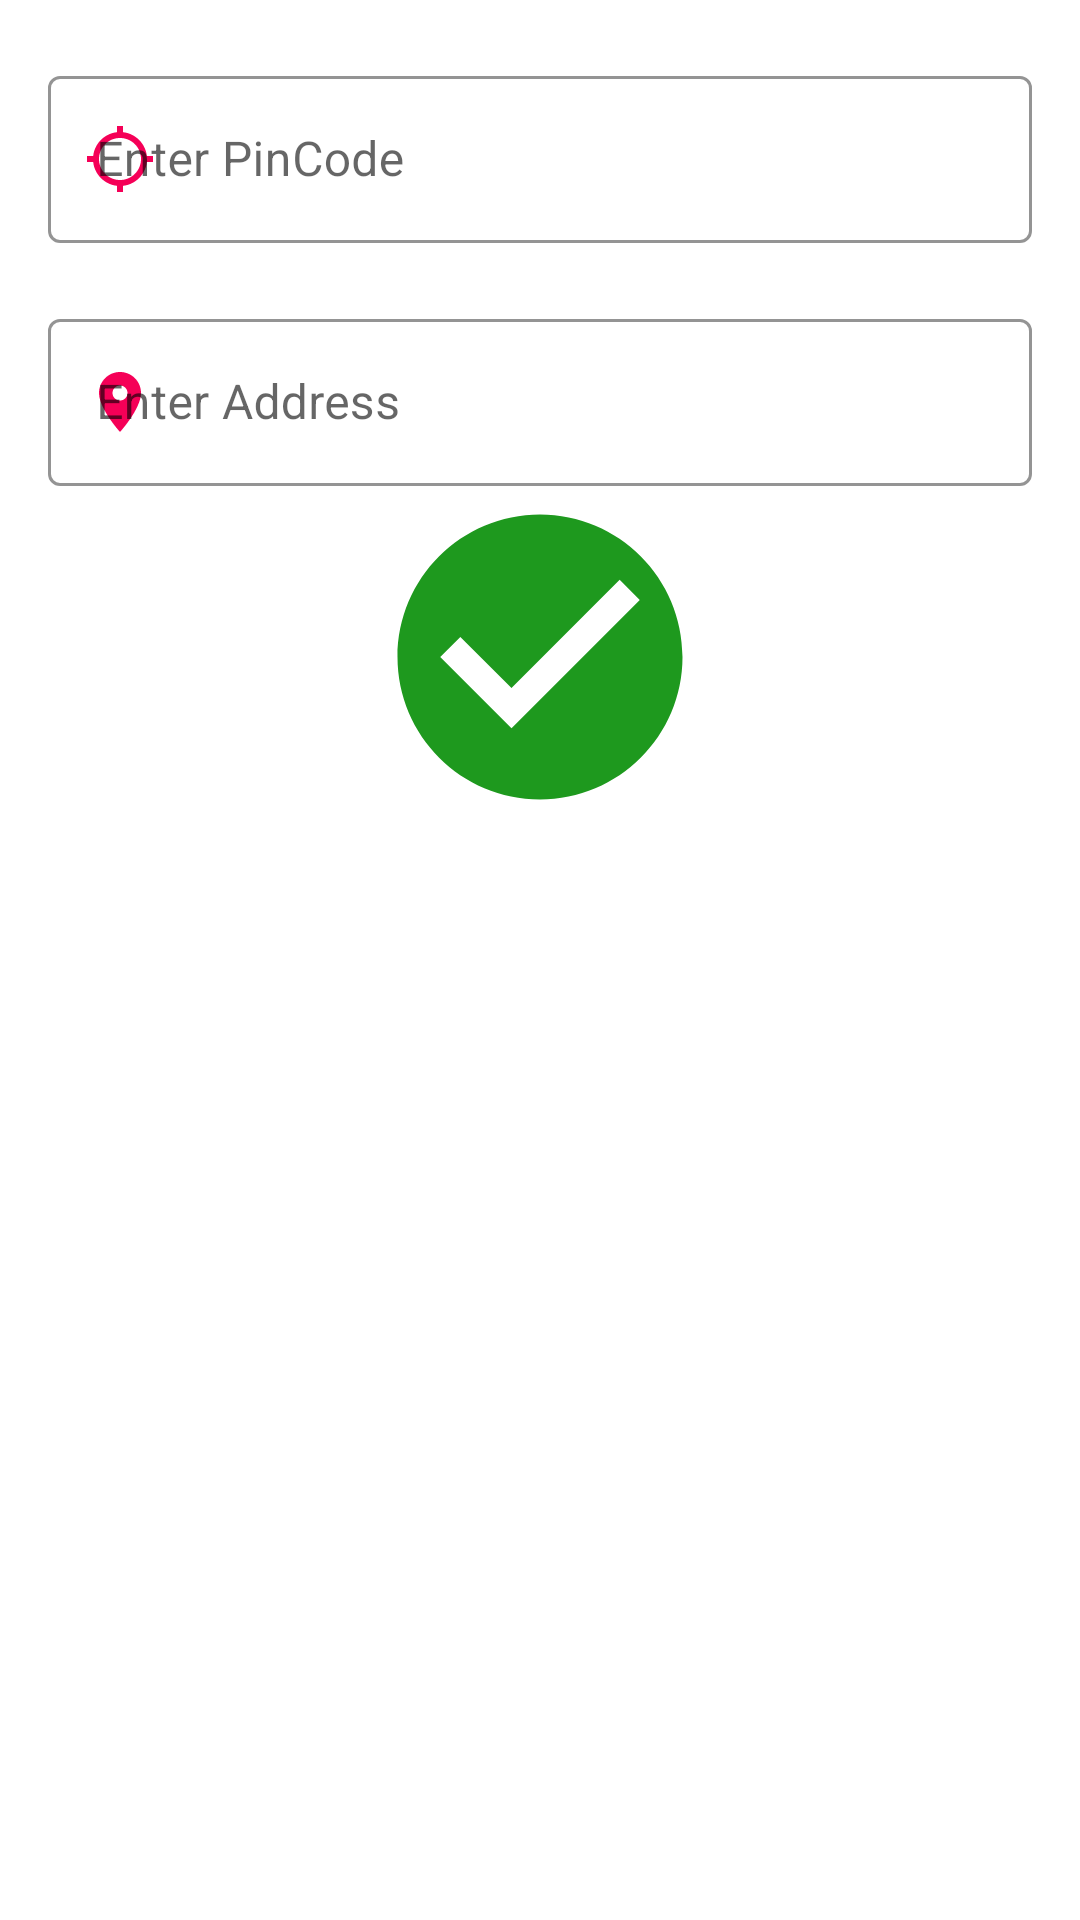

The Android layout XML behind this screen, and the referenced resources:
<!-- AndroidManifest.xml: application theme Theme.FoodOrderingApp_EasyFood -->
<!-- res/layout/fragment_address_bottom.xml -->
<?xml version="1.0" encoding="utf-8"?>
<androidx.constraintlayout.widget.ConstraintLayout xmlns:android="http://schemas.android.com/apk/res/android"
    xmlns:tools="http://schemas.android.com/tools"
    android:layout_width="match_parent"
    android:layout_height="match_parent"
    xmlns:app="http://schemas.android.com/apk/res-auto"
    tools:context=".fragments.Bottomsheet.AddressBottomFragment">

    <LinearLayout
        android:layout_width="match_parent"
        android:layout_height="wrap_content"
        app:layout_constraintStart_toStartOf="parent"
        app:layout_constraintEnd_toEndOf="parent"
        app:layout_constraintTop_toTopOf="parent"
        android:orientation="vertical">
        <com.google.android.material.textfield.TextInputLayout
            android:layout_width="match_parent"
            android:layout_height="wrap_content"
            app:boxStrokeColor="@color/cool_pink"
            android:layout_marginHorizontal="16dp"
            android:layout_marginTop="20dp"
            app:startIconTint="@color/cool_pink"
            app:startIconDrawable="@drawable/ic_pincode"
            android:hint="Enter PinCode "

            style="@style/Widget.MaterialComponents.TextInputLayout.OutlinedBox"
            >
            <com.google.android.material.textfield.TextInputEditText
                android:id="@+id/ed_pincode"
                android:layout_width="match_parent"
                android:layout_height="match_parent"
                android:singleLine="true"
                android:inputType="text"
                android:maxLength="40"
                />
        </com.google.android.material.textfield.TextInputLayout>
        <com.google.android.material.textfield.TextInputLayout
            android:layout_width="match_parent"
            android:layout_height="wrap_content"
            app:boxStrokeColor="@color/cool_pink"
            android:layout_marginHorizontal="16dp"
            android:layout_marginTop="20dp"
            app:startIconTint="@color/cool_pink"
            app:startIconDrawable="@drawable/ic_location"
            android:hint="Enter Address "

            style="@style/Widget.MaterialComponents.TextInputLayout.OutlinedBox"
            >
            <com.google.android.material.textfield.TextInputEditText
                android:id="@+id/ed_address"
                android:layout_width="match_parent"
                android:layout_height="match_parent"
                android:singleLine="true"
                android:inputType="text"
                android:maxLength="40"
                />
        </com.google.android.material.textfield.TextInputLayout>

        <ImageView
            android:id="@+id/chenageaddressbtn"
            android:layout_width="194dp"
            android:layout_height="114dp"
            android:src="@drawable/ic_true"
            android:layout_gravity="center"/>
    </LinearLayout>

</androidx.constraintlayout.widget.ConstraintLayout>
<!-- resources referenced by this layout -->
<resources>
  <color name="cool_pink">#F50057</color>
  <!-- drawable ic_location (drawable) -->
  <vector android:height="24dp" android:tint="#1B1919"
      android:viewportHeight="24" android:viewportWidth="24"
      android:width="24dp" xmlns:android="http://schemas.android.com/apk/res/android">
      <path android:fillColor="@android:color/white" android:pathData="M12,2C8.13,2 5,5.13 5,9c0,5.25 7,13 7,13s7,-7.75 7,-13c0,-3.87 -3.13,-7 -7,-7zM12,11.5c-1.38,0 -2.5,-1.12 -2.5,-2.5s1.12,-2.5 2.5,-2.5 2.5,1.12 2.5,2.5 -1.12,2.5 -2.5,2.5z"/>
  </vector>
  <!-- drawable ic_pincode (drawable) -->
  <vector android:height="24dp" android:tint="#1B1919"
      android:viewportHeight="24" android:viewportWidth="24"
      android:width="24dp" xmlns:android="http://schemas.android.com/apk/res/android">
      <path android:fillColor="@android:color/white" android:pathData="M20.94,11c-0.46,-4.17 -3.77,-7.48 -7.94,-7.94V1h-2v2.06C6.83,3.52 3.52,6.83 3.06,11H1v2h2.06c0.46,4.17 3.77,7.48 7.94,7.94V23h2v-2.06c4.17,-0.46 7.48,-3.77 7.94,-7.94H23v-2h-2.06zM12,19c-3.87,0 -7,-3.13 -7,-7s3.13,-7 7,-7 7,3.13 7,7 -3.13,7 -7,7z"/>
  </vector>
  <!-- drawable ic_true (drawable) -->
  <vector android:height="24dp" android:tint="#1E991E"
      android:viewportHeight="24" android:viewportWidth="24"
      android:width="24dp" xmlns:android="http://schemas.android.com/apk/res/android">
      <path android:fillColor="@android:color/white" android:pathData="M12,2C6.48,2 2,6.48 2,12s4.48,10 10,10 10,-4.48 10,-10S17.52,2 12,2zM10,17l-5,-5 1.41,-1.41L10,14.17l7.59,-7.59L19,8l-9,9z"/>
  </vector>
  <style name="Theme.FoodOrderingApp_EasyFood" parent="Theme.MaterialComponents.Light.NoActionBar">
          
          <item name="colorPrimary">@color/primary</item>
          <item name="colorPrimaryVariant">@color/accent</item>
          <item name="colorOnPrimary">@color/white</item>
          
          <item name="colorSecondary">@color/teal_200</item>
          <item name="colorSecondaryVariant">@color/teal_700</item>
          <item name="colorOnSecondary">@color/black</item>
          
          <item name="android:statusBarColor">?attr/colorPrimaryVariant</item>
          
          <item name="bottomSheetDialogTheme">@style/AppBottomSheetDialogTheme</item>
      </style>
  <color name="primary">#F52c56</color>
  <color name="accent">#F52c56</color>
  <color name="white">#FFFFFFFF</color>
  <color name="teal_200">#FF03DAC5</color>
  <color name="teal_700">#FF018786</color>
  <color name="black">#FF000000</color>
  <style name="AppBottomSheetDialogTheme" parent="Theme.MaterialComponents.Light.BottomSheetDialog">
          <item name="bottomSheetStyle">@style/AppModalStyle</item>
      </style>
  <style name="AppModalStyle" parent="Widget.Design.BottomSheet.Modal">
          <item name="android:background">@drawable/rounded_top_shape</item>
      </style>
  <!-- drawable rounded_top_shape (drawable) -->
  <?xml version="1.0" encoding="utf-8"?>
  <shape android:shape="rectangle" xmlns:android="http://schemas.android.com/apk/res/android">
  <solid android:color="@color/white"></solid>
      <corners android:topRightRadius="20dp"
          android:topLeftRadius="20dp"/>
  </shape>
</resources>
